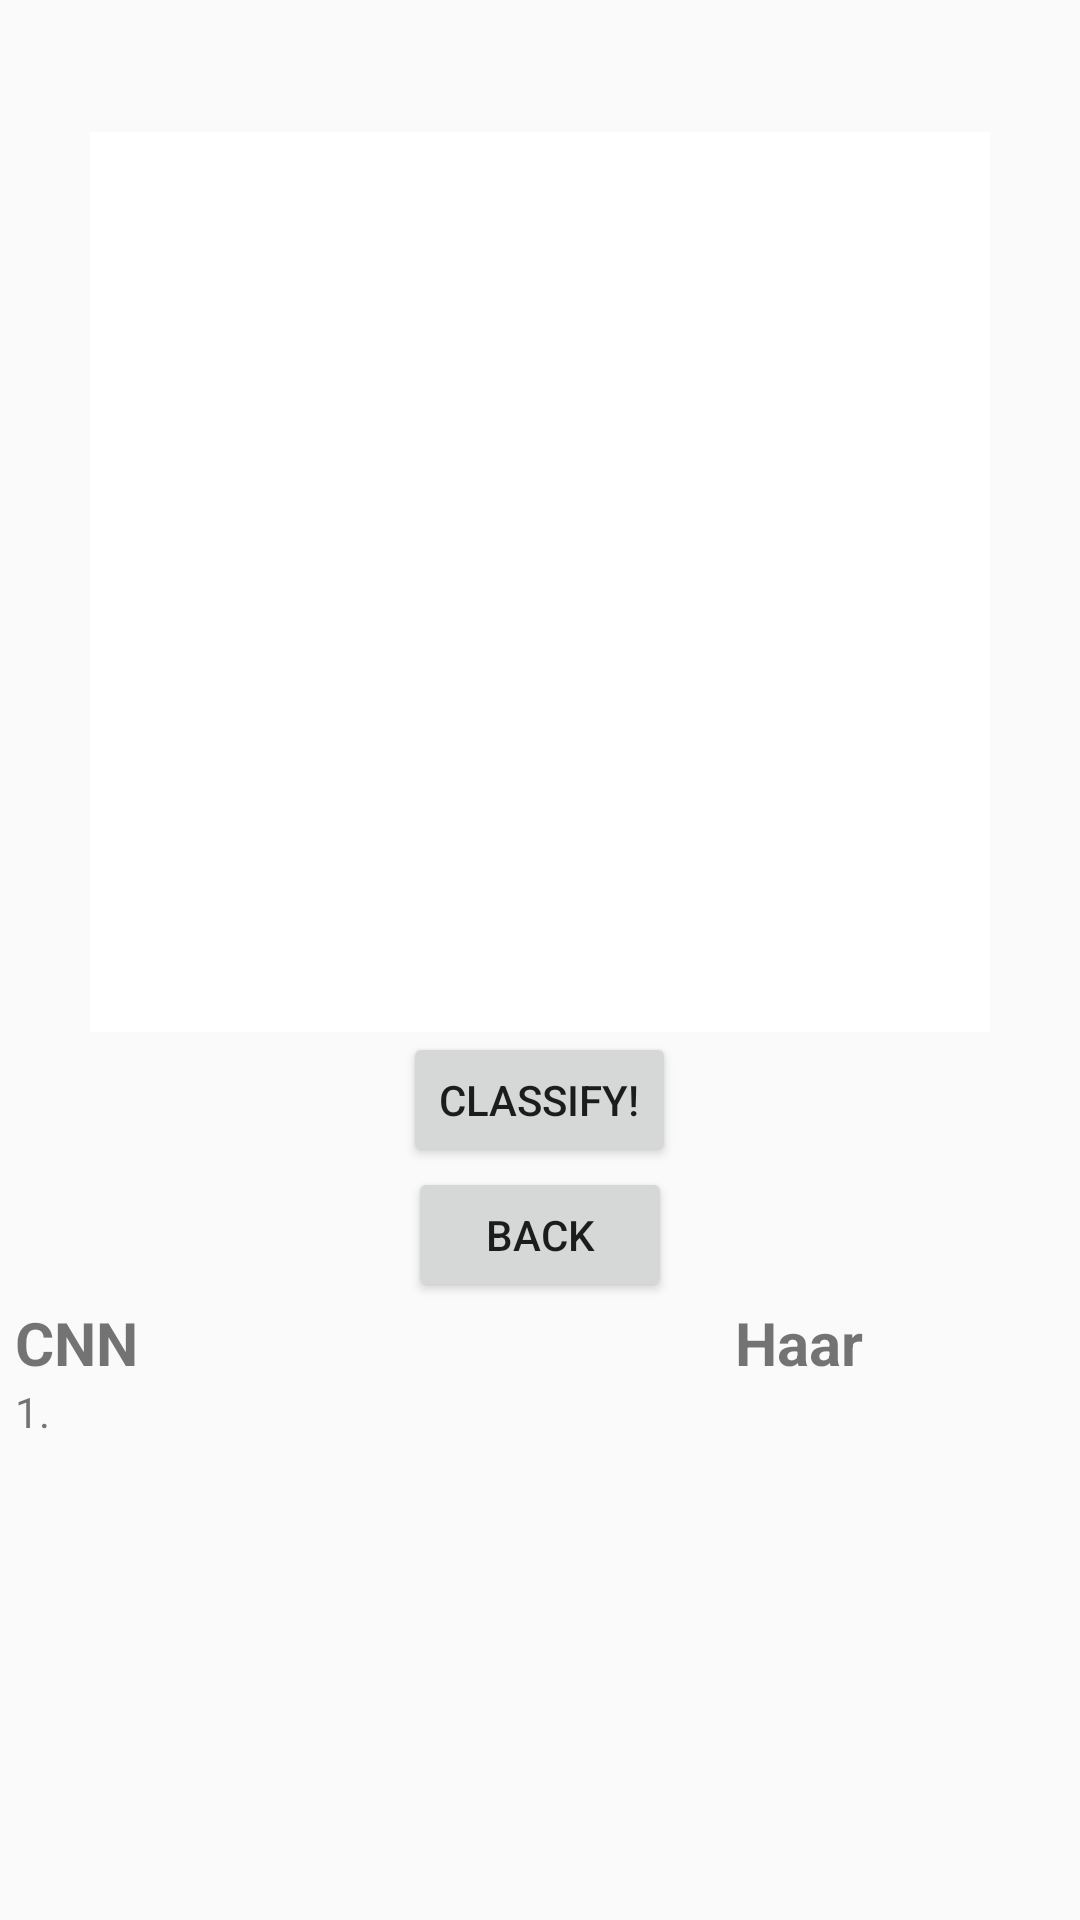

The Android layout XML behind this screen, and the referenced resources:
<!-- AndroidManifest.xml: application theme AppTheme -->
<!-- res/layout/activity_classify.xml -->
<?xml version="1.0" encoding="utf-8"?>
<RelativeLayout xmlns:android="http://schemas.android.com/apk/res/android"
    xmlns:app="http://schemas.android.com/apk/res-auto"
    xmlns:tools="http://schemas.android.com/tools"
    android:layout_width="match_parent"
    android:layout_height="match_parent"
    tools:context=".Classify">

    <ImageView
        android:id="@+id/selected_image"
        android:layout_width="300dp"
        android:layout_height="300dp"
        android:layout_alignParentTop="true"
        android:layout_centerHorizontal="true"
        android:layout_marginTop="44dp"
        android:layout_below="@id/selected_image"
        app:srcCompat="@android:color/background_light" />

    <Button
        android:id="@+id/classify_image"
        android:layout_width="wrap_content"
        android:layout_height="45dp"
        android:layout_below="@id/selected_image"
        android:layout_centerHorizontal="true"
        android:text="Classify!" />

    <Button
        android:id="@+id/back_button"
        android:layout_width="wrap_content"
        android:layout_height="45dp"
        android:layout_below="@id/classify_image"
        android:layout_centerHorizontal="true"
        android:text="Back" />

    <LinearLayout
        android:id="@+id/labels"
        android:layout_width="match_parent"
        android:layout_height="89dp"
        android:layout_alignParentBottom="true"
        android:layout_below="@+id/back_button"
        android:layout_gravity="center"
        android:layout_marginBottom="44dp"
        android:orientation="vertical">

        <LinearLayout
            android:layout_width="370dp"
            android:layout_height="wrap_content"
            android:layout_gravity="center"
            android:gravity="center"
            android:orientation="horizontal">

            <TextView
                android:id="@+id/lableText"
                android:layout_width="240dp"
                android:layout_height="wrap_content"
                android:text="CNN"
                android:textSize="20sp"
                android:textStyle="bold" />

            <TextView
                android:id="@+id/ConfidenceText"
                android:layout_width="110dp"
                android:layout_height="wrap_content"
                android:text="Haar"
                android:textSize="20sp"
                android:textStyle="bold" />

        </LinearLayout>

        <LinearLayout
            android:layout_width="370dp"
            android:layout_height="wrap_content"
            android:layout_gravity="center"
            android:gravity="center"
            android:orientation="horizontal">

            <TextView
                android:id="@+id/label1"
                android:layout_width="240dp"
                android:layout_height="wrap_content"
                android:text="1."
                android:textSize="14sp" />

            <TextView
                android:id="@+id/Confidence1"
                android:layout_width="110dp"
                android:layout_height="match_parent"
                android:text=""
                android:textSize="14sp" />

        </LinearLayout>

        <LinearLayout
            android:layout_width="370dp"
            android:layout_height="wrap_content"
            android:layout_gravity="center"
            android:gravity="center"
            android:orientation="horizontal">

            <TextView
                android:id="@+id/label2"
                android:layout_width="240dp"
                android:layout_height="wrap_content"
                android:text="2."
                android:textSize="14sp"
                android:visibility="invisible" />

            <TextView
                android:id="@+id/Confidence2"
                android:layout_width="110dp"
                android:layout_height="match_parent"
                android:text=""
                android:textSize="14sp"
                android:visibility="invisible" />

        </LinearLayout>

        <LinearLayout
            android:layout_width="370dp"
            android:layout_height="wrap_content"
            android:layout_gravity="center"
            android:gravity="center"
            android:orientation="horizontal">

            <TextView
                android:id="@+id/label3"
                android:layout_width="240dp"
                android:layout_height="wrap_content"
                android:text="3."
                android:textSize="14sp"
                android:visibility="invisible" />

            <TextView
                android:id="@+id/Confidence3"
                android:layout_width="110dp"
                android:layout_height="match_parent"
                android:text=""
                android:textSize="14sp"
                android:visibility="invisible" />

        </LinearLayout>

        <TextView
            android:id="@+id/textView"
            android:layout_width="match_parent"
            android:layout_height="wrap_content"
            android:text="TextView"
            android:textSize="36sp"
            android:visibility="invisible" />
    </LinearLayout>



</RelativeLayout>
<!-- resources referenced by this layout -->
<resources>
  <style name="AppTheme" parent="Theme.AppCompat.Light.NoActionBar">
          
          <item name="colorPrimary">@color/colorPrimary</item>
          <item name="colorPrimaryDark">@color/colorPrimaryDark</item>
          <item name="colorAccent">@color/colorAccent</item>
      </style>
  <color name="colorPrimary">#008577</color>
  <color name="colorPrimaryDark">#00574B</color>
  <color name="colorAccent">#D81B60</color>
</resources>
